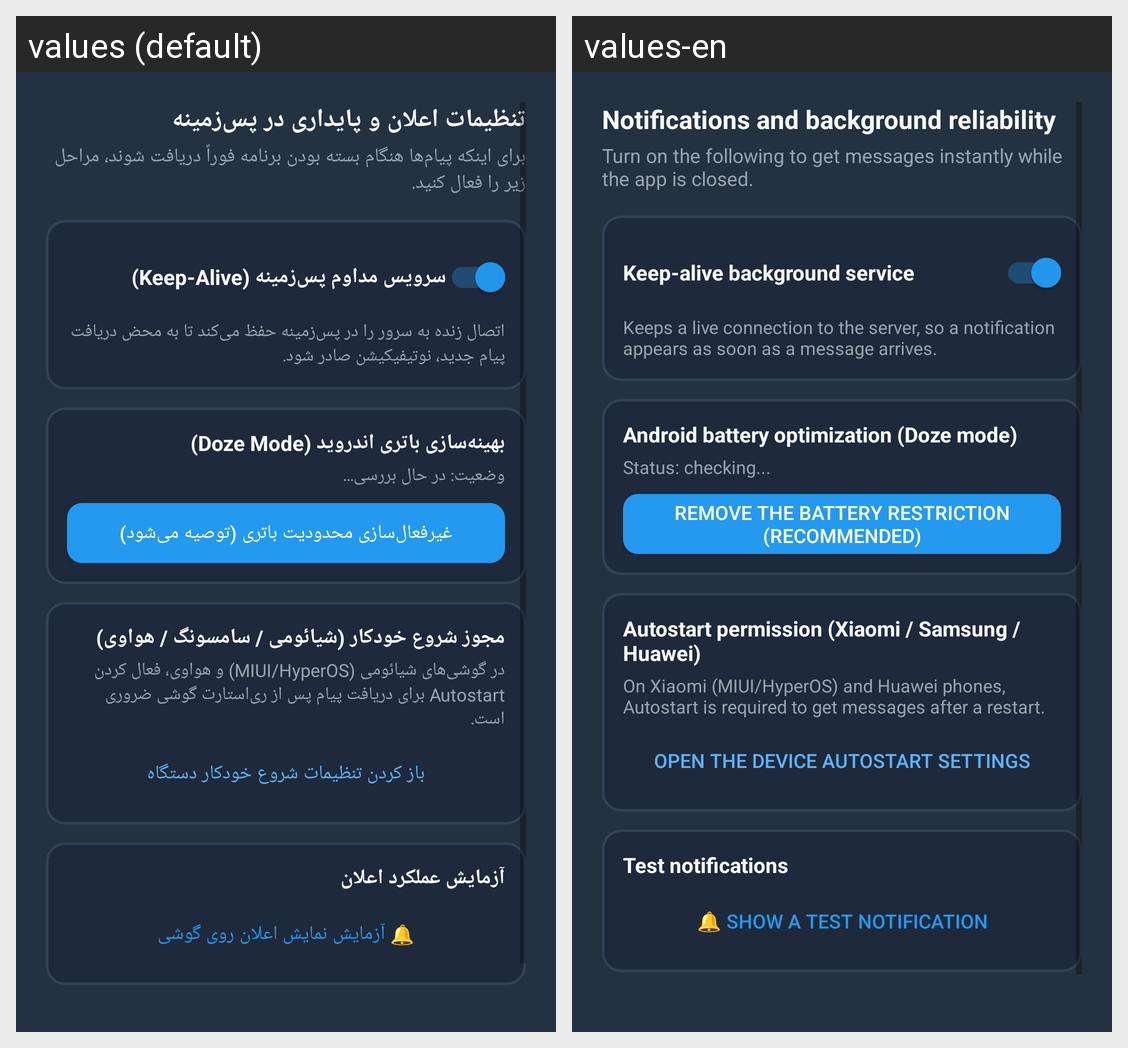

Here is an Android app screen in its default locale and in the app's own translations. Write out the translated-string differences for the strings that appear on this screen.
Android screen res/layout/dialog_notification_settings.xml rendered under 2 locales, left to right: values (default), values-en. Device: Nexus 5 (rendered at 1080×1920; each locale shown at half size, 540×960, under a caption strip naming it); theme Theme.WIHMMessenger.
Strings drawn on this screen, with the default value and each locale's value (text and hints the layout hard-codes, and strings that could not be matched under every locale, appear in the picture but are not listed):

notif_title
  values: تنظیمات اعلان و پایداری در پس‌زمینه
  values-en: Notifications and background reliability

notif_intro
  values: برای اینکه پیام‌ها هنگام بسته بودن برنامه فوراً دریافت شوند، مراحل زیر را فعال کنید.
  values-en: Turn on the following to get messages instantly while the app is closed.

notif_keepalive
  values: سرویس مداوم پس‌زمینه (Keep-Alive)
  values-en: Keep-alive background service

notif_keepalive_desc
  values: اتصال زنده به سرور را در پس‌زمینه حفظ می‌کند تا به محض دریافت پیام جدید، نوتیفیکیشن صادر شود.
  values-en: Keeps a live connection to the server, so a notification appears as soon as a message arrives.

notif_battery
  values: بهینه‌سازی باتری اندروید (Doze Mode)
  values-en: Android battery optimization (Doze mode)

notif_checking
  values: وضعیت: در حال بررسی...
  values-en: Status: checking...

notif_battery_button
  values: غیرفعال‌سازی محدودیت باتری (توصیه می‌شود)
  values-en: Remove the battery restriction (recommended)

notif_autostart
  values: مجوز شروع خودکار (شیائومی / سامسونگ / هواوی)
  values-en: Autostart permission (Xiaomi / Samsung / Huawei)

notif_autostart_desc
  values: در گوشی‌های شیائومی (MIUI/HyperOS) و هواوی، فعال کردن Autostart برای دریافت پیام پس از ری‌استارت گوشی ضروری است.
  values-en: On Xiaomi (MIUI/HyperOS) and Huawei phones, Autostart is required to get messages after a restart.

notif_autostart_button
  values: باز کردن تنظیمات شروع خودکار دستگاه
  values-en: Open the device autostart settings

notif_test
  values: آزمایش عملکرد اعلان
  values-en: Test notifications

notif_test_button
  values: 🔔 آزمایش نمایش اعلان روی گوشی
  values-en: 🔔 Show a test notification
